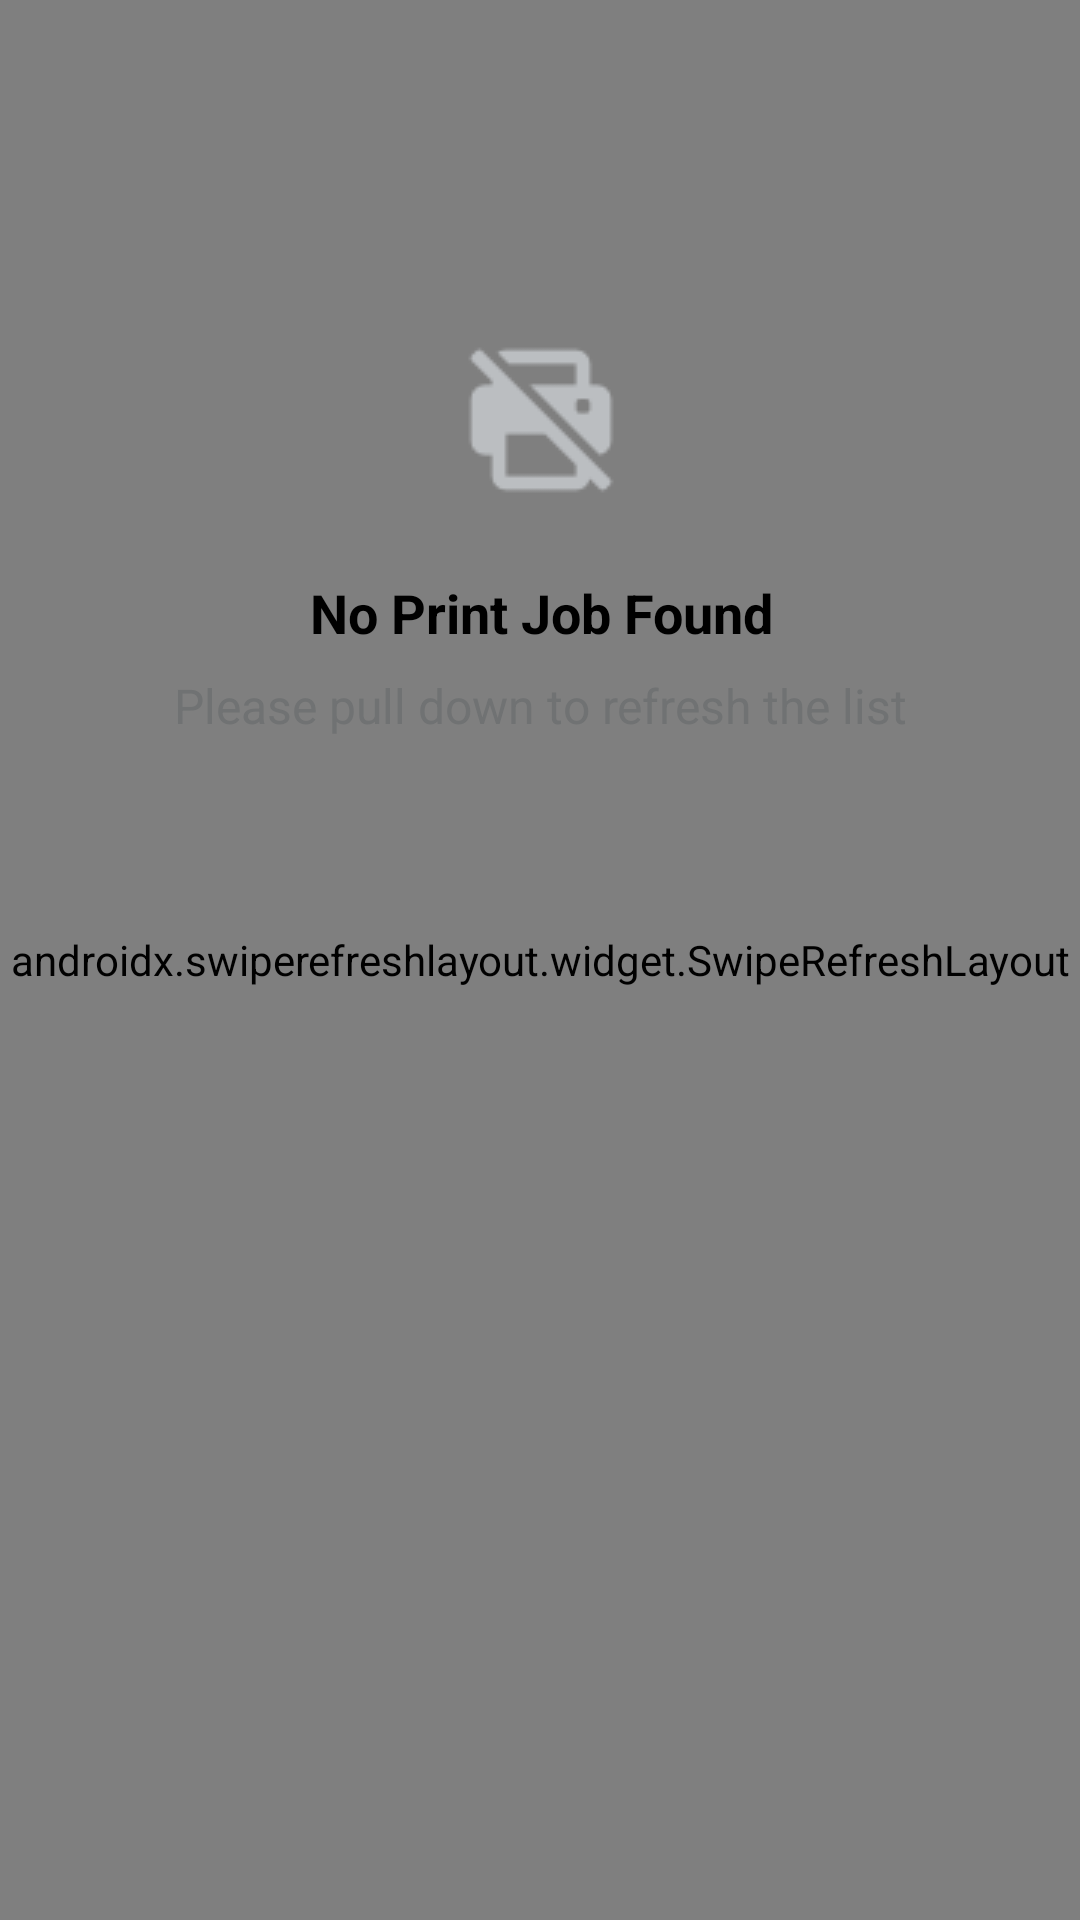

This screen was rendered from an Android layout file. Write that file and the resources it references.
<!-- AndroidManifest.xml: application theme AppTheme -->
<!-- res/layout/fragment_server_print_relase_list.xml -->
<?xml version="1.0" encoding="utf-8"?>
<androidx.constraintlayout.widget.ConstraintLayout
    xmlns:android="http://schemas.android.com/apk/res/android"
    xmlns:app="http://schemas.android.com/apk/res-auto"
    xmlns:tools="http://schemas.android.com/tools"
    android:layout_width="match_parent"
    android:layout_height="match_parent" >


    <androidx.swiperefreshlayout.widget.SwipeRefreshLayout
        android:id="@+id/swipeContainer"
        android:layout_width="match_parent"
        android:layout_height="match_parent"
        app:layout_constraintBottom_toBottomOf="parent"
        app:layout_constraintEnd_toEndOf="parent"
        app:layout_constraintStart_toStartOf="parent"
        app:layout_constraintTop_toTopOf="parent">

        <androidx.recyclerview.widget.RecyclerView xmlns:app="http://schemas.android.com/apk/res-auto"
            xmlns:tools="http://schemas.android.com/tools"
            android:id="@+id/list"
            android:name="com.example.customeprintservice.print.ServerPrintRelaseFragment"
            android:layout_width="match_parent"
            android:layout_height="match_parent"
            android:visibility="gone"
            app:layoutManager="LinearLayoutManager"
            tools:context=".print.ServerPrintRelaseFragment"
            tools:itemCount="5"
            tools:listitem="@layout/fragment_server_print_relase" />
    </androidx.swiperefreshlayout.widget.SwipeRefreshLayout>


    <androidx.constraintlayout.widget.ConstraintLayout
        android:id="@+id/empty_view"
        android:layout_width="wrap_content"
        android:layout_height="wrap_content"
        android:layout_marginTop="96dp"
        app:layout_constraintEnd_toEndOf="parent"
        app:layout_constraintStart_toStartOf="parent"
        app:layout_constraintTop_toTopOf="parent">

        <ImageView
            android:id="@+id/imgVasionSignInActivity"
            android:layout_width="wrap_content"
            android:layout_height="wrap_content"
            android:layout_marginStart="16dp"
            android:layout_marginTop="16dp"
            android:layout_marginEnd="16dp"
            android:background="@drawable/printericonfornojobs"
            app:layout_constraintEnd_toEndOf="parent"
            app:layout_constraintStart_toStartOf="parent"
            app:layout_constraintTop_toTopOf="parent" />


        <TextView
            android:id="@+id/empty_TextView"
            android:layout_width="wrap_content"
            android:layout_height="wrap_content"
            android:layout_marginStart="8dp"
            android:layout_marginTop="24dp"
            android:layout_marginEnd="8dp"
            android:gravity="center"
            android:text="No Print Job Found"
            android:textSize="18sp"
            android:textStyle="bold"
            android:textColor="#000000"
            app:layout_constraintBottom_toBottomOf="parent"
            app:layout_constraintEnd_toEndOf="parent"
            app:layout_constraintStart_toStartOf="parent"
            app:layout_constraintTop_toBottomOf="@+id/imgVasionSignInActivity"
            app:layout_constraintVertical_bias="0.0" />


        <TextView
            android:id="@+id/empty_TextView2"
            android:layout_width="wrap_content"
            android:layout_height="wrap_content"
            android:layout_marginStart="8dp"
            android:layout_marginTop="8dp"
            android:layout_marginEnd="8dp"
            android:gravity="center"
            android:text="Please pull down to refresh the list"

            android:textColor="#707273"
            android:textSize="16sp"
            app:layout_constraintEnd_toEndOf="parent"
            app:layout_constraintStart_toStartOf="parent"
            app:layout_constraintTop_toBottomOf="@+id/empty_TextView" />
    </androidx.constraintlayout.widget.ConstraintLayout>

</androidx.constraintlayout.widget.ConstraintLayout>
<!-- res/layout/fragment_server_print_relase.xml (included above) -->
<?xml version="1.0" encoding="utf-8"?>
<androidx.constraintlayout.widget.ConstraintLayout xmlns:android="http://schemas.android.com/apk/res/android"
    xmlns:app="http://schemas.android.com/apk/res-auto"
    xmlns:tools="http://schemas.android.com/tools"
    android:id="@+id/serverDocument"
    android:layout_width="match_parent"
    android:layout_height="wrap_content"
    android:orientation="horizontal">

  <androidx.constraintlayout.widget.ConstraintLayout
      android:id="@+id/checkboxanddocument"
      android:layout_width="wrap_content"
      android:layout_height="wrap_content"
      android:layout_marginStart="16dp"
      android:layout_marginTop="16dp"
      android:layout_marginBottom="16dp"
      app:layout_constraintBottom_toBottomOf="parent"
      app:layout_constraintStart_toStartOf="parent"
      app:layout_constraintTop_toTopOf="parent"
      app:layout_constraintVertical_bias="0.6">


    <CheckBox
        android:id="@+id/checkbox"
        android:layout_width="wrap_content"
        android:layout_height="wrap_content"
        android:button="@drawable/custom_checkbox"
        app:layout_constraintBottom_toBottomOf="parent"
        app:layout_constraintEnd_toEndOf="parent"
        app:layout_constraintStart_toStartOf="parent"
        app:layout_constraintTop_toTopOf="parent" />

    <ImageView
        android:id="@+id/documenticon"
        android:layout_width="wrap_content"
        android:layout_height="wrap_content"
        android:clickable="true"
        app:layout_constraintBottom_toBottomOf="parent"
        app:layout_constraintEnd_toEndOf="parent"
        app:layout_constraintHorizontal_bias="0.0"
        app:layout_constraintStart_toStartOf="parent"
        app:layout_constraintTop_toTopOf="parent"
        app:layout_constraintVertical_bias="0.0"
        app:srcCompat="@drawable/documenticon" />

  </androidx.constraintlayout.widget.ConstraintLayout>


  <TextView
      android:id="@+id/item_number"
      android:layout_width="wrap_content"
      android:layout_height="wrap_content"
      android:layout_marginStart="8dp"
      android:layout_marginTop="8dp"
      android:maxLength="18"
      android:textSize="17sp"
      app:layout_constraintStart_toEndOf="@+id/checkboxanddocument"
      app:layout_constraintTop_toTopOf="parent" />

  <TextView
      android:id="@+id/filesize"
      android:layout_width="wrap_content"
      android:layout_height="wrap_content"
      android:layout_marginBottom="2dp"
      android:text="20KB"
      android:textSize="12sp"
      app:layout_constraintBottom_toBottomOf="parent"
      app:layout_constraintEnd_toEndOf="@+id/item_number"
      app:layout_constraintHorizontal_bias="0.0"
      app:layout_constraintStart_toStartOf="@+id/item_number"
      app:layout_constraintTop_toBottomOf="@+id/item_number" />

  <TextView
      android:id="@+id/content"
      android:layout_width="wrap_content"
      android:layout_height="wrap_content"
      android:layout_margin="@dimen/text_margin"
      android:layout_marginTop="8dp"
      android:layout_marginEnd="16dp"
      android:alpha="0.6"
      android:textAppearance="?attr/textAppearanceListItem"
      android:textSize="15sp"
      app:layout_constraintEnd_toEndOf="parent"
      app:layout_constraintTop_toTopOf="parent" />

</androidx.constraintlayout.widget.ConstraintLayout>
<!-- resources referenced by this layout -->
<resources>
  <dimen name="text_margin">16dp</dimen>--&gt;
  <!-- drawable documenticon: png bitmap (drawable, 409 bytes) -->
  <!-- drawable printericonfornojobs: png bitmap (drawable, 1420 bytes) -->
  <style name="AppTheme" parent="Theme.AppCompat.Light.DarkActionBar">
          
          <item name="colorPrimary">@color/colorPrimary</item>
          <item name="colorPrimaryDark">@color/colorPrimaryDark</item>
          <item name="colorAccent">@color/colorAccent</item>
      </style>
  <color name="colorPrimary">#400f3f</color>
  <color name="colorPrimaryDark">#400f3f</color>
  <color name="colorAccent">#03DAC5</color>
</resources>
